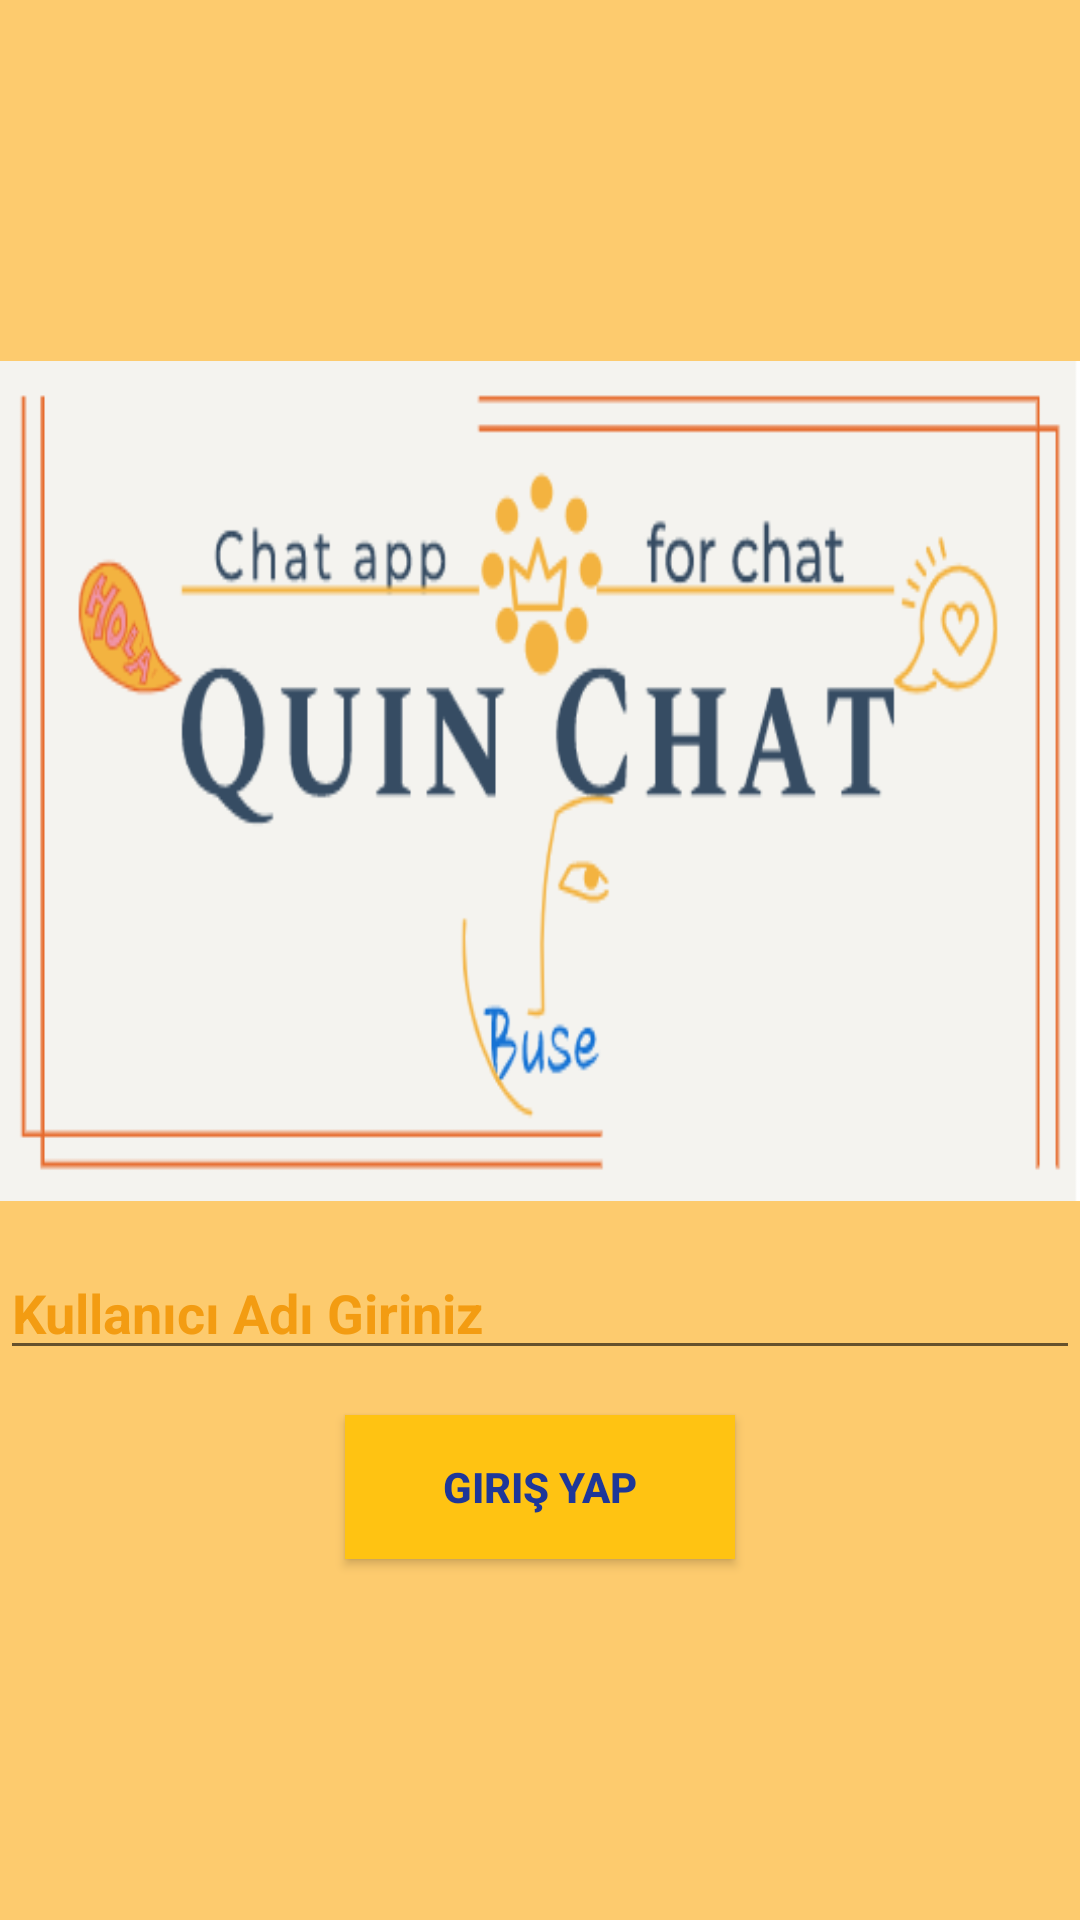

Write the Android layout XML for this screen, with the resource values it uses.
<!-- AndroidManifest.xml: application theme Theme.MesajlasmaUygulamasi -->
<!-- res/layout/activity_giris.xml -->
<?xml version="1.0" encoding="utf-8"?>
<LinearLayout xmlns:android="http://schemas.android.com/apk/res/android"
    xmlns:app="http://schemas.android.com/apk/res-auto"
    xmlns:tools="http://schemas.android.com/tools"
    android:layout_width="match_parent"
    android:orientation="vertical"
    android:gravity="center"
    android:background="#fdcb6e"
    android:layout_height="match_parent"
    tools:context=".GirisActivity">

    <ImageView
        android:layout_width="wrap_content"
        android:layout_height="280dp"
        android:background="@drawable/chatt"
        />
    <EditText
        android:layout_width="match_parent"
        android:layout_height="wrap_content"
        android:hint="Kullanıcı Adı Giriniz"
        android:layout_marginTop="15dp"
        android:textColorHint="#f39c12"
        android:textStyle="bold"
        android:layout_marginBottom="15dp"
        android:id="@+id/kullaniciAdiEditText"
        />
    <Button
        android:layout_width="130dip"
        android:layout_height="wrap_content"
        android:layout_gravity="center"
        android:textColor="#1e3799"
        android:id="@+id/kayitOlButton"
        android:textStyle="bold"
        android:background="#FFC312"
        android:text="Giriş Yap"

        />
</LinearLayout>
<!-- resources referenced by this layout -->
<resources>
  <!-- drawable chatt: png bitmap (drawable, 18446 bytes) -->
  <style name="Theme.MesajlasmaUygulamasi" parent="Theme.MaterialComponents.DayNight.NoActionBar">
          
          <item name="colorPrimary">#2ed573</item>
          <item name="colorPrimaryVariant">#7bed9f</item>
          <item name="colorOnPrimary">@color/white</item>
          
          <item name="colorSecondary">@color/teal_200</item>
          <item name="colorSecondaryVariant">@color/teal_700</item>
          <item name="colorOnSecondary">@color/black</item>
          
          <item name="android:statusBarColor" tools:targetApi="l">?attr/colorPrimaryVariant</item>
          
      </style>
  <!-- not gathered from this repository: default colours our renderer supplied (Android Studio template values) -->
  <color name="teal_200">#FF03DAC5</color>
  <color name="teal_700">#FF018786</color>
  <color name="black">#FF000000</color>
  <color name="white">#FFFFFFFF</color>
</resources>
